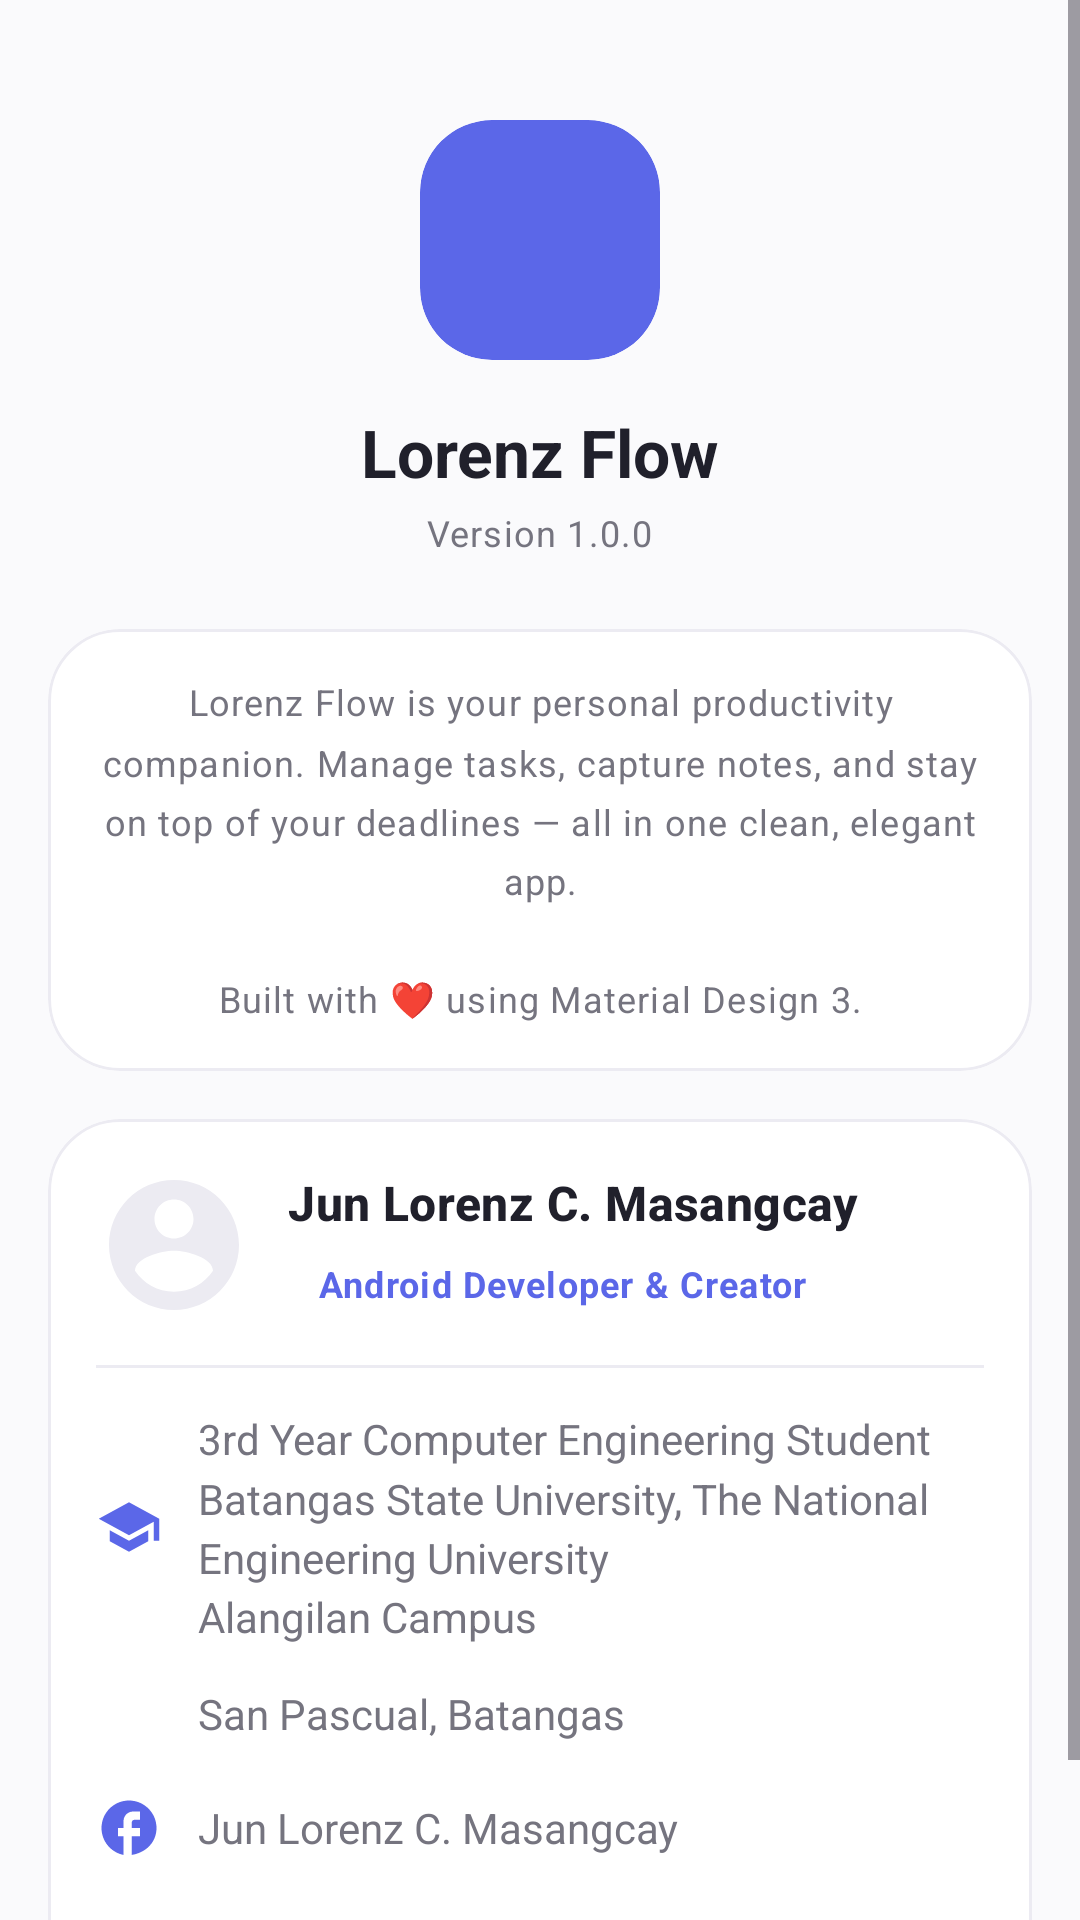

The Android layout XML behind this screen, and the referenced resources:
<!-- AndroidManifest.xml: application theme Theme.LorenzFlow -->
<!-- res/layout/fragment_about.xml -->
<?xml version="1.0" encoding="utf-8"?>
<ScrollView
    xmlns:android="http://schemas.android.com/apk/res/android"
    xmlns:app="http://schemas.android.com/apk/res-auto"
    android:layout_width="match_parent"
    android:layout_height="match_parent"
    android:background="@color/lf_background"
    android:fillViewport="true">

    <LinearLayout
        android:layout_width="match_parent"
        android:layout_height="wrap_content"
        android:gravity="center_horizontal"
        android:orientation="vertical"
        android:paddingHorizontal="@dimen/lf_screen_padding"
        android:paddingVertical="16dp">

        
        <com.google.android.material.card.MaterialCardView
            android:layout_width="80dp"
            android:layout_height="80dp"
            app:cardCornerRadius="@dimen/lf_corner_card"
            app:cardBackgroundColor="@color/lf_accent"
            app:strokeWidth="0dp"
            app:cardElevation="0dp"
            android:layout_marginTop="24dp">

            <ImageView
                android:layout_width="44dp"
                android:layout_height="44dp"
                android:layout_gravity="center"
                android:src="@drawable/ic_tasks"
                app:tint="@color/lf_on_accent"
                android:importantForAccessibility="no" />

        </com.google.android.material.card.MaterialCardView>

        
        <TextView
            android:layout_width="wrap_content"
            android:layout_height="wrap_content"
            android:layout_marginTop="16dp"
            android:text="@string/app_name"
            android:textAppearance="@style/TextAppearance.LF.Heading" />

        
        <TextView
            android:layout_width="wrap_content"
            android:layout_height="wrap_content"
            android:layout_marginTop="4dp"
            android:text="@string/about_version"
            android:textAppearance="@style/TextAppearance.LF.Caption" />

        
        <com.google.android.material.card.MaterialCardView
            android:layout_width="match_parent"
            android:layout_height="wrap_content"
            android:layout_marginTop="24dp"
            app:cardCornerRadius="@dimen/lf_corner_card"
            app:cardElevation="0dp"
            app:cardBackgroundColor="?attr/colorSurface"
            app:strokeColor="@color/lf_hairline"
            app:strokeWidth="1dp">

            <TextView
                android:layout_width="match_parent"
                android:layout_height="wrap_content"
                android:padding="16dp"
                android:text="@string/about_description"
                android:textAppearance="@style/TextAppearance.LF.Caption"
                android:lineSpacingMultiplier="1.4"
                android:textAlignment="center" />

        </com.google.android.material.card.MaterialCardView>

        
        <com.google.android.material.card.MaterialCardView
            android:layout_width="match_parent"
            android:layout_height="wrap_content"
            android:layout_marginTop="16dp"
            app:cardCornerRadius="@dimen/lf_corner_card"
            app:cardElevation="0dp"
            app:cardBackgroundColor="?attr/colorSurface"
            app:strokeColor="@color/lf_hairline"
            app:strokeWidth="1dp">

            <LinearLayout
                android:layout_width="match_parent"
                android:layout_height="wrap_content"
                android:orientation="vertical"
                android:padding="16dp">

                
                <LinearLayout
                    android:layout_width="match_parent"
                    android:layout_height="wrap_content"
                    android:gravity="center_vertical"
                    android:orientation="horizontal">

                    <com.google.android.material.card.MaterialCardView
                        android:layout_width="52dp"
                        android:layout_height="52dp"
                        app:cardCornerRadius="26dp"
                        app:strokeWidth="0dp"
                        app:cardElevation="0dp">

                        <ImageView
                            android:layout_width="match_parent"
                            android:layout_height="match_parent"
                            android:src="@drawable/ic_default_avatar"
                            android:scaleType="centerCrop"
                            android:importantForAccessibility="no" />

                    </com.google.android.material.card.MaterialCardView>

                    <LinearLayout
                        android:layout_width="0dp"
                        android:layout_height="wrap_content"
                        android:layout_weight="1"
                        android:layout_marginStart="12dp"
                        android:orientation="vertical">

                        <TextView
                            android:layout_width="wrap_content"
                            android:layout_height="wrap_content"
                            android:text="@string/about_creator"
                            android:textAppearance="@style/TextAppearance.LF.Subheading" />

                        
                        <TextView
                            android:layout_width="wrap_content"
                            android:layout_height="wrap_content"
                            android:layout_marginTop="4dp"
                            android:text="@string/about_creator_role"
                            android:textAppearance="@style/TextAppearance.LF.Caption"
                            android:textColor="@color/lf_accent"
                            android:textStyle="bold"
                            android:background="@drawable/badge_background"
                            android:paddingHorizontal="10dp"
                            android:paddingVertical="4dp" />

                    </LinearLayout>

                </LinearLayout>

                
                <View
                    android:layout_width="match_parent"
                    android:layout_height="1dp"
                    android:layout_marginVertical="14dp"
                    android:background="@color/lf_hairline" />

                
                <LinearLayout
                    android:layout_width="match_parent"
                    android:layout_height="wrap_content"
                    android:gravity="center_vertical"
                    android:orientation="horizontal"
                    android:layout_marginBottom="12dp">

                    <ImageView
                        android:layout_width="22dp"
                        android:layout_height="22dp"
                        android:src="@drawable/ic_school"
                        app:tint="@color/lf_accent"
                        android:importantForAccessibility="no" />

                    <TextView
                        android:layout_width="0dp"
                        android:layout_height="wrap_content"
                        android:layout_weight="1"
                        android:layout_marginStart="12dp"
                        android:text="@string/about_creator_education"
                        android:textColor="@color/lf_text_secondary"
                        android:textSize="14sp"
                        android:fontFamily="sans-serif"
                        android:lineSpacingMultiplier="1.2" />

                </LinearLayout>

                
                <LinearLayout
                    android:layout_width="match_parent"
                    android:layout_height="wrap_content"
                    android:gravity="center_vertical"
                    android:orientation="horizontal"
                    android:layout_marginBottom="12dp">

                    <ImageView
                        android:layout_width="22dp"
                        android:layout_height="22dp"
                        android:src="@drawable/ic_location"
                        app:tint="@color/lf_accent"
                        android:importantForAccessibility="no" />

                    <TextView
                        android:layout_width="0dp"
                        android:layout_height="wrap_content"
                        android:layout_weight="1"
                        android:layout_marginStart="12dp"
                        android:text="@string/about_creator_location"
                        android:textColor="@color/lf_text_secondary"
                        android:textSize="14sp"
                        android:fontFamily="sans-serif" />

                </LinearLayout>

                
                <LinearLayout
                    android:id="@+id/row_facebook"
                    android:layout_width="match_parent"
                    android:layout_height="wrap_content"
                    android:gravity="center_vertical"
                    android:orientation="horizontal"
                    android:background="?attr/selectableItemBackground"
                    android:clickable="true"
                    android:focusable="true"
                    android:layout_marginBottom="12dp"
                    android:paddingVertical="4dp">

                    <ImageView
                        android:layout_width="22dp"
                        android:layout_height="22dp"
                        android:src="@drawable/ic_facebook"
                        app:tint="@color/lf_accent"
                        android:importantForAccessibility="no" />

                    <TextView
                        android:layout_width="0dp"
                        android:layout_height="wrap_content"
                        android:layout_weight="1"
                        android:layout_marginStart="12dp"
                        android:text="@string/about_creator_facebook"
                        android:textColor="@color/lf_text_secondary"
                        android:textSize="14sp"
                        android:fontFamily="sans-serif" />

                </LinearLayout>

                
                <LinearLayout
                    android:id="@+id/row_email"
                    android:layout_width="match_parent"
                    android:layout_height="wrap_content"
                    android:gravity="center_vertical"
                    android:orientation="horizontal"
                    android:background="?attr/selectableItemBackground"
                    android:clickable="true"
                    android:focusable="true"
                    android:paddingVertical="4dp">

                    <ImageView
                        android:layout_width="22dp"
                        android:layout_height="22dp"
                        android:src="@drawable/ic_email"
                        app:tint="@color/lf_accent"
                        android:importantForAccessibility="no" />

                    <TextView
                        android:layout_width="0dp"
                        android:layout_height="wrap_content"
                        android:layout_weight="1"
                        android:layout_marginStart="12dp"
                        android:text="@string/about_creator_email"
                        android:textColor="@color/lf_text_secondary"
                        android:textSize="14sp"
                        android:fontFamily="sans-serif" />

                </LinearLayout>

            </LinearLayout>

        </com.google.android.material.card.MaterialCardView>

    </LinearLayout>

</ScrollView>
<!-- resources referenced by this layout -->
<resources>
  <color name="lf_accent">#5B67E8</color>
  <color name="lf_background">#FAFAFC</color>
  <color name="lf_hairline">#ECEBF2</color>
  <color name="lf_on_accent">#FFFFFF</color>
  <color name="lf_text_secondary">#75747F</color>
  <dimen name="lf_corner_card">24dp</dimen>
  <dimen name="lf_screen_padding">16dp</dimen>
  <!-- drawable ic_email (drawable) -->
  <vector xmlns:android="http://schemas.android.com/apk/res/android"
      android:width="24dp"
      android:height="24dp"
      android:viewportWidth="24"
      android:viewportHeight="24"
      android:tint="?attr/colorPrimary">
    <path
        android:fillColor="@android:color/white"
        android:pathData="M20,4H4c-1.1,0 -1.99,0.9 -1.99,2L2,18c0,1.1 0.9,2 2,2h16c1.1,0 2,-0.9 2,-2V6c0,-1.1 -0.9,-2 -2,-2zM20,8l-8,5 -8,-5V6l8,5 8,-5v2z"/>
  </vector>
  <!-- drawable ic_school (drawable) -->
  <vector xmlns:android="http://schemas.android.com/apk/res/android"
      android:width="24dp"
      android:height="24dp"
      android:viewportWidth="24"
      android:viewportHeight="24"
      android:tint="?attr/colorPrimary">
      <path
          android:fillColor="@android:color/white"
          android:pathData="M12,3L1,9l11,6 9,-4.91V17h2V9L12,3zM5,13.18v4L12,21l7,-3.82v-4L12,17L5,13.18z" />
  </vector>
  <string name="about_creator">Jun Lorenz C. Masangcay</string>
  <string name="about_creator_education">3rd Year Computer Engineering Student\nBatangas State University, The National Engineering University\nAlangilan Campus</string>
  <string name="about_creator_email">junlorenzmasangcay@gmail.com</string>
  <string name="about_creator_facebook">Jun Lorenz C. Masangcay</string>
  <string name="about_creator_location">San Pascual, Batangas</string>
  <string name="about_creator_role">Android Developer &amp; Creator</string>
  <string name="about_description">Lorenz Flow is your personal productivity companion. Manage tasks, capture notes, and stay on top of your deadlines — all in one clean, elegant app.\n\nBuilt with ❤ using Material Design 3.</string>
  <string name="about_version">Version 1.0.0</string>
  <string name="app_name">Lorenz Flow</string>
  <style name="TextAppearance.LF.Caption" parent="TextAppearance.Material3.BodySmall">
          <item name="android:textSize">12sp</item>
          <item name="android:textColor">@color/lf_text_secondary</item>
          <item name="android:fontFamily">sans-serif</item>
      </style>
  <style name="TextAppearance.LF.Heading" parent="TextAppearance.Material3.HeadlineSmall">
          <item name="android:textSize">22sp</item>
          <item name="android:textStyle">bold</item>
          <item name="android:textColor">@color/lf_text_primary</item>
          <item name="lineHeight">28sp</item>
          <item name="android:fontFamily">sans-serif</item>
      </style>
  <style name="TextAppearance.LF.Subheading" parent="TextAppearance.Material3.TitleMedium">
          <item name="android:textSize">16sp</item>
          <item name="android:textStyle">bold</item>
          <item name="android:textColor">@color/lf_text_primary</item>
          <item name="android:fontFamily">sans-serif-medium</item>
      </style>
  <color name="lf_text_primary">#20202B</color>
  <color name="lf_accent_soft">#E9EBFC</color>
  <color name="lf_surface">#FFFFFF</color>
  <color name="lf_surface_variant">#F3F2F8</color>
  <style name="ShapeAppearance.LF.Pill" parent="ShapeAppearance.Material3.SmallComponent">
          <item name="cornerFamily">rounded</item>
          <item name="cornerSize">50%</item>
      </style>
  <style name="ShapeAppearance.LF.Corner24" parent="ShapeAppearance.Material3.MediumComponent">
          <item name="cornerFamily">rounded</item>
          <item name="cornerSize">24dp</item>
      </style>
</resources>
